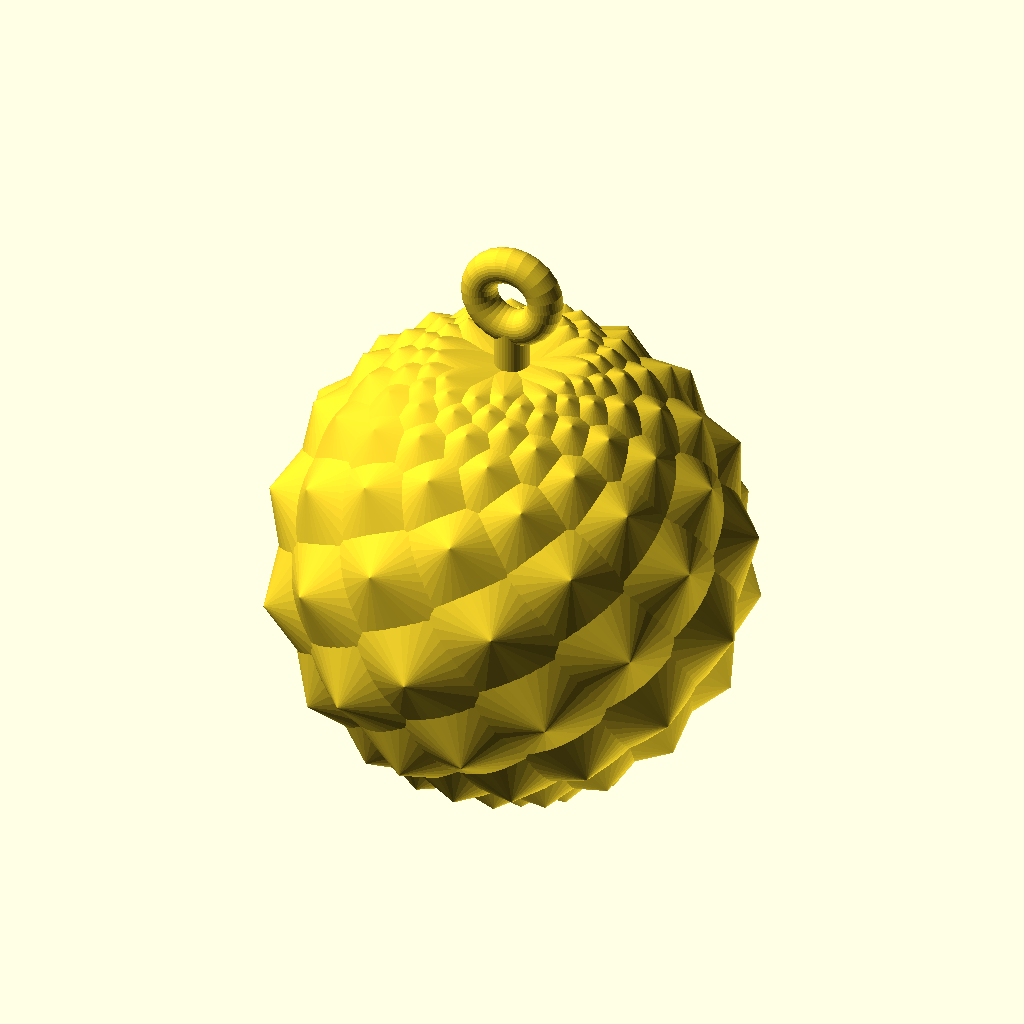
Cell 1 — every parameter at its default value.
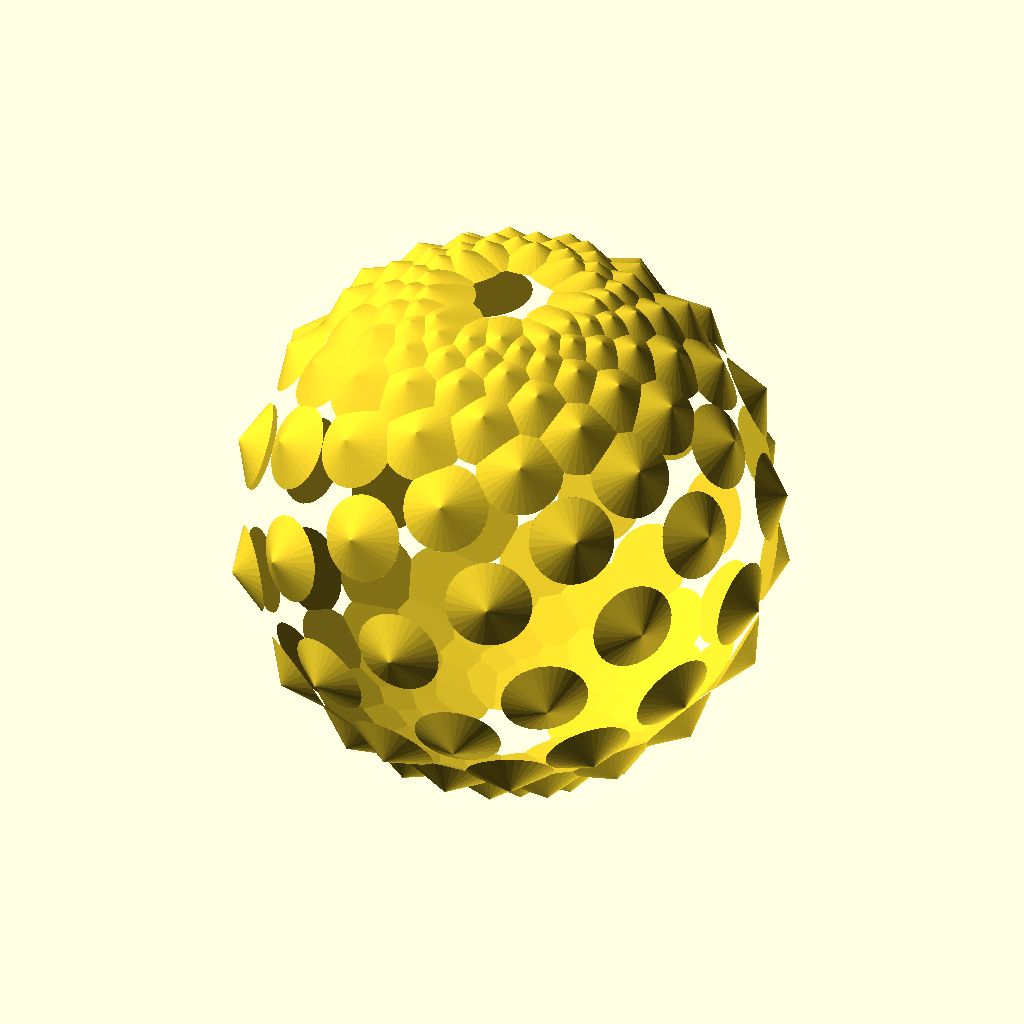
Cell 2: the same model with ball_size = 60.
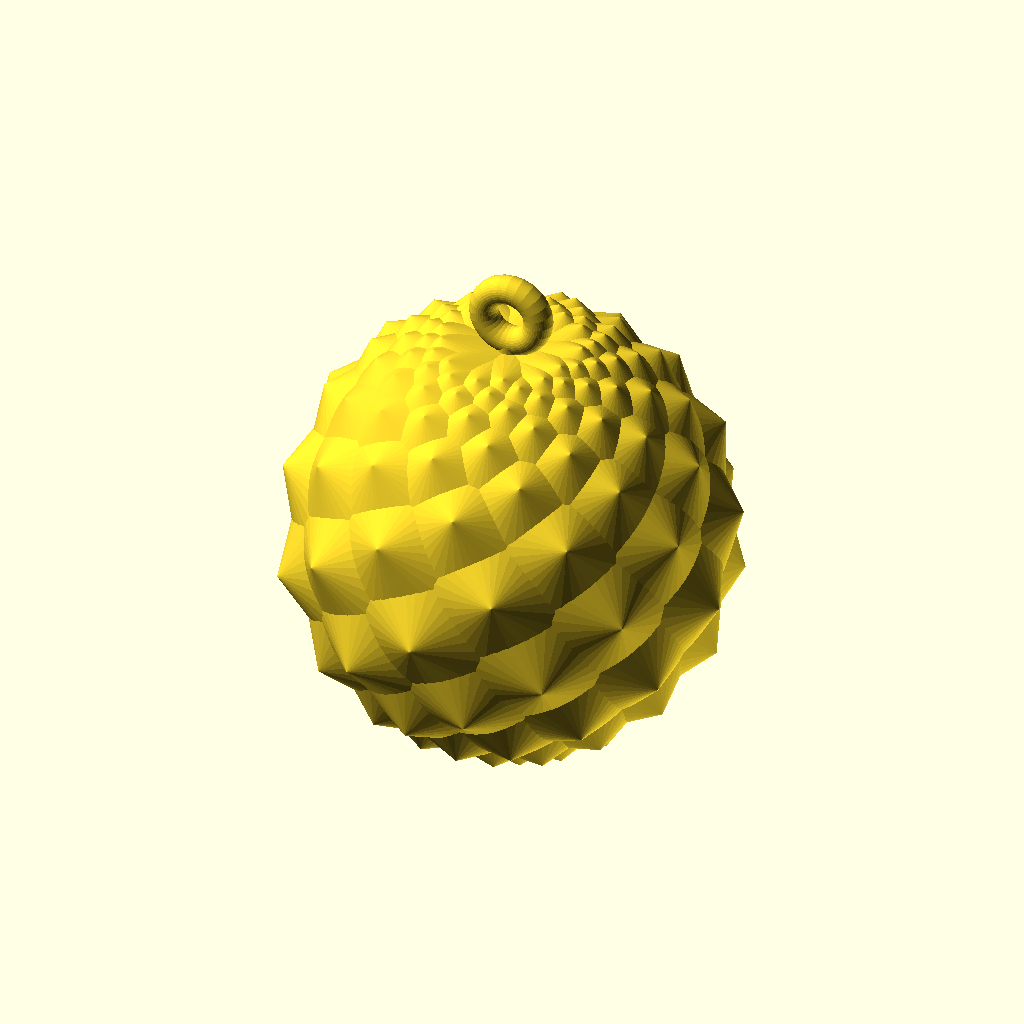
Cell 3: spheres_size = 20 (everything else at default).
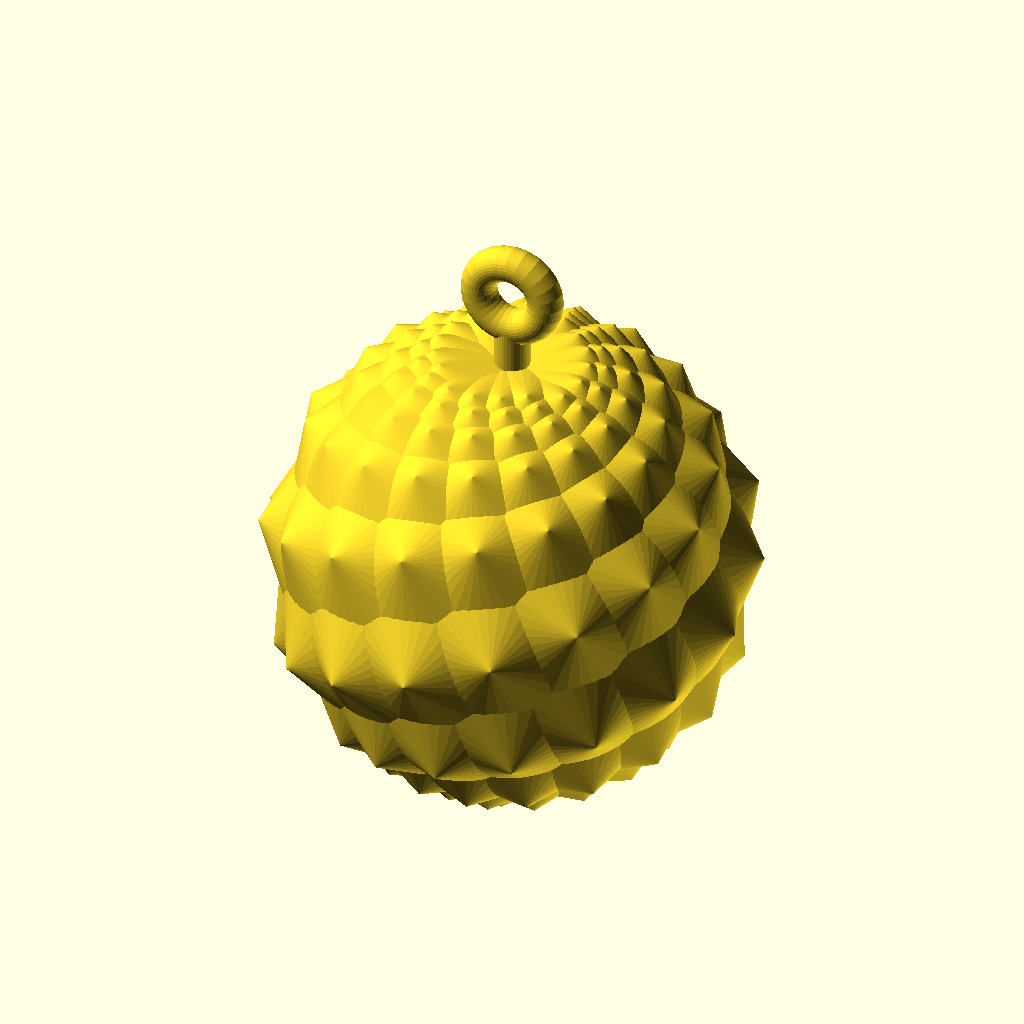
Cell 4: the same model with twist_factor = 720.
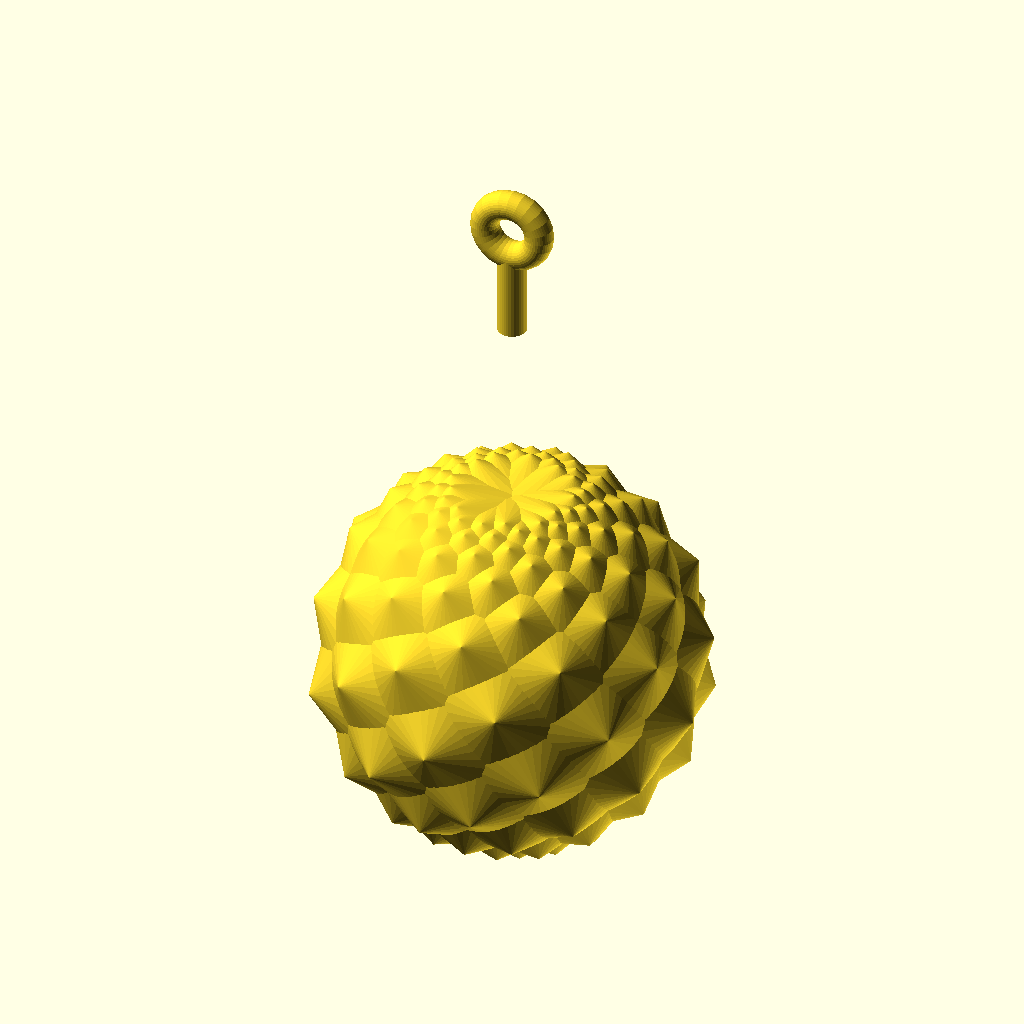
Cell 5: the same model with fixation_position = 86.
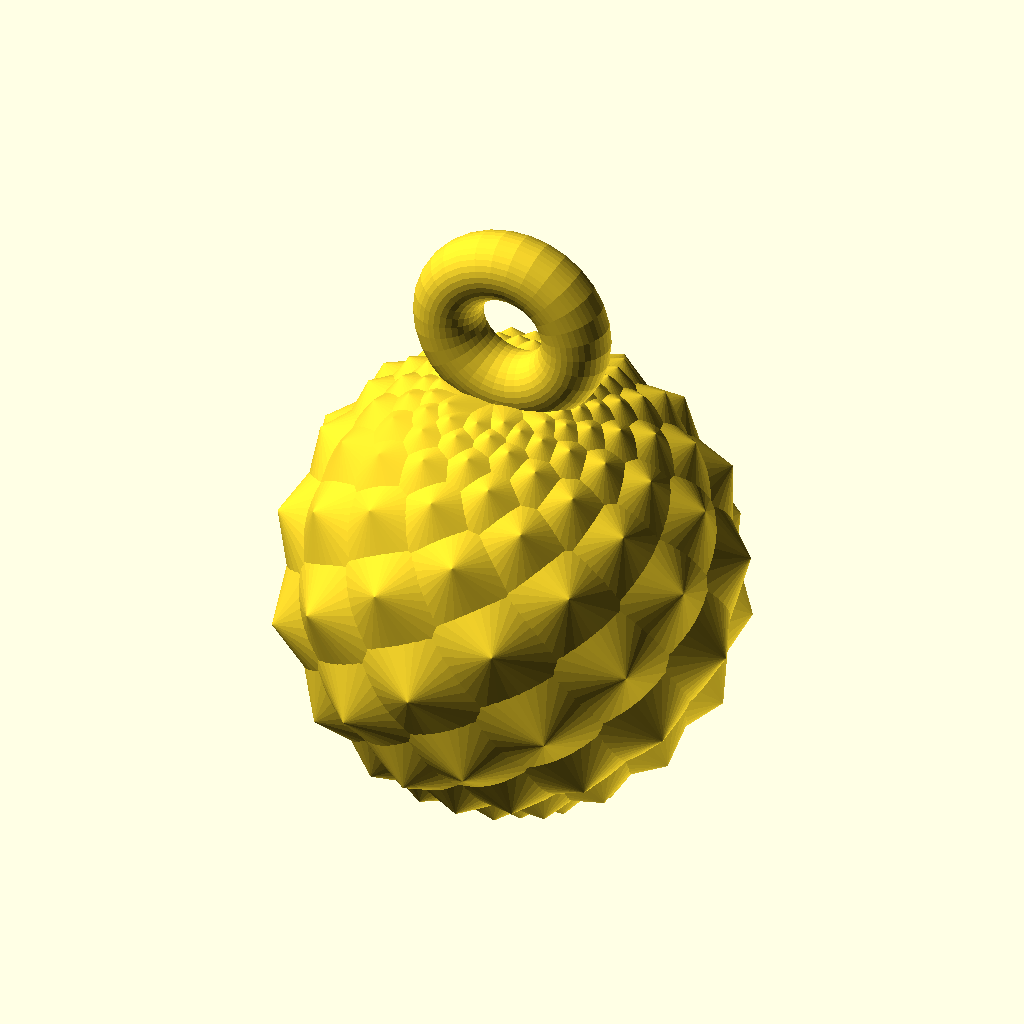
Cell 6 — fixation_size set to 10, the other parameters unchanged.
All cells are drawn from the same view direction (rotation 55°, 0°, 25°, orthographic, colour scheme Cornfield), but the view is re-fitted for each cell, so position and scale can differ between cells as well as the parameter.
The OpenSCAD source (inputs/thingiverse/files/thing-544274/Fibonacci-Ball--cones-ef21cf8d81446c0be0badf68224681a6-FiboBall-cone.scad):

ball_size = 30;
spheres_size = 10;
twist_factor = 360;
fixation_position = 43;
fixation_size = 5;

// 1, 1, 2, 3, 5, 8, 13, 21
PHI = (1+sqrt(5))/2;

for (i = [-100:100])
	rotate([0,0,i*twist_factor/PHI])
		rotate([atan(i/30)+90,0,0])
			translate([0,0,ball_size])
				cylinder(
					h=spheres_size/2,
					r1=spheres_size,
					r2=0
				);

module fix(size)
{
	rotate([90,0,0])
		rotate_extrude()
			translate([size,0])
				circle(size/2, $fn=36);
	translate([0,0,-4*size])
		cylinder(r=size/2,h=3*size,$fn=36);
}

translate([0,0,fixation_position]) fix(fixation_size);
Parameter table extracted from the source (name, type, default, range or options):
ball_size: number, default 30
spheres_size: number, default 10
twist_factor: number, default 360
fixation_position: number, default 43
fixation_size: number, default 5
